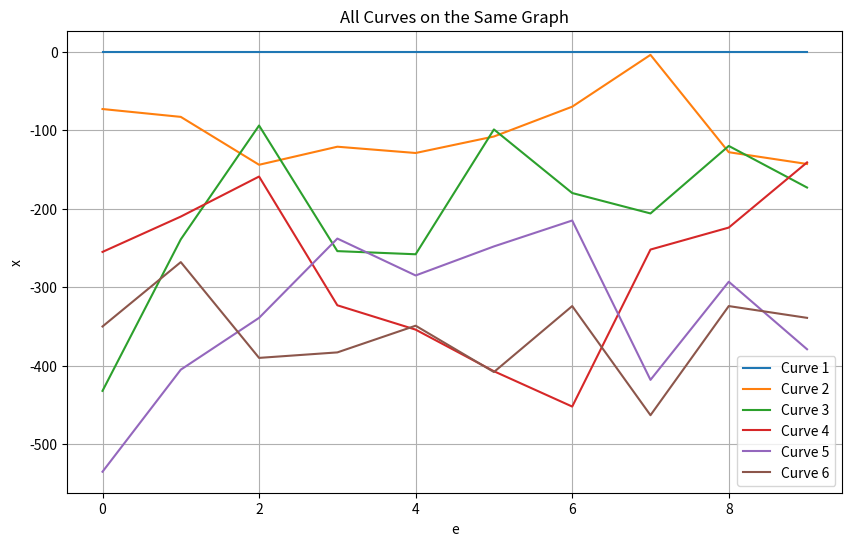

Write the Python code that produced this figure.
# -*- coding: utf-8 -*-
"""
Created on Sun Jun 16 21:01:26 2024

[redacted]
"""

import numpy as np
import matplotlib.pyplot as plt

# Define the data
x = [
    [0, -73, -432, -255, -535, -350], 
    [0, -83, -239, -210, -405, -268], 
    [0, -144, -94, -159, -339, -390], 
    [0, -121, -254, -323, -238, -383], 
    [0, -129, -258, -354, -285, -349], 
    [0, -108, -99, -407, -248, -408], 
    [0, -70, -180, -452, -215, -324], 
    [0, -4, -206, -252, -418, -463], 
    [0, -128, -120, -224, -293, -324], 
    [0, -143, -173, -141, -379, -339]
]

# Create an array for the x-axis
e = np.arange(len(x))

# Plot all curves on the same graph
plt.figure(figsize=(10, 6))

for i in range(6):
    y_values = [row[i] for row in x]
    plt.plot(e, y_values, label=f'Curve {i+1}')

plt.xlabel('e')
plt.ylabel('x')
plt.title('All Curves on the Same Graph')
plt.legend()
plt.grid(True)